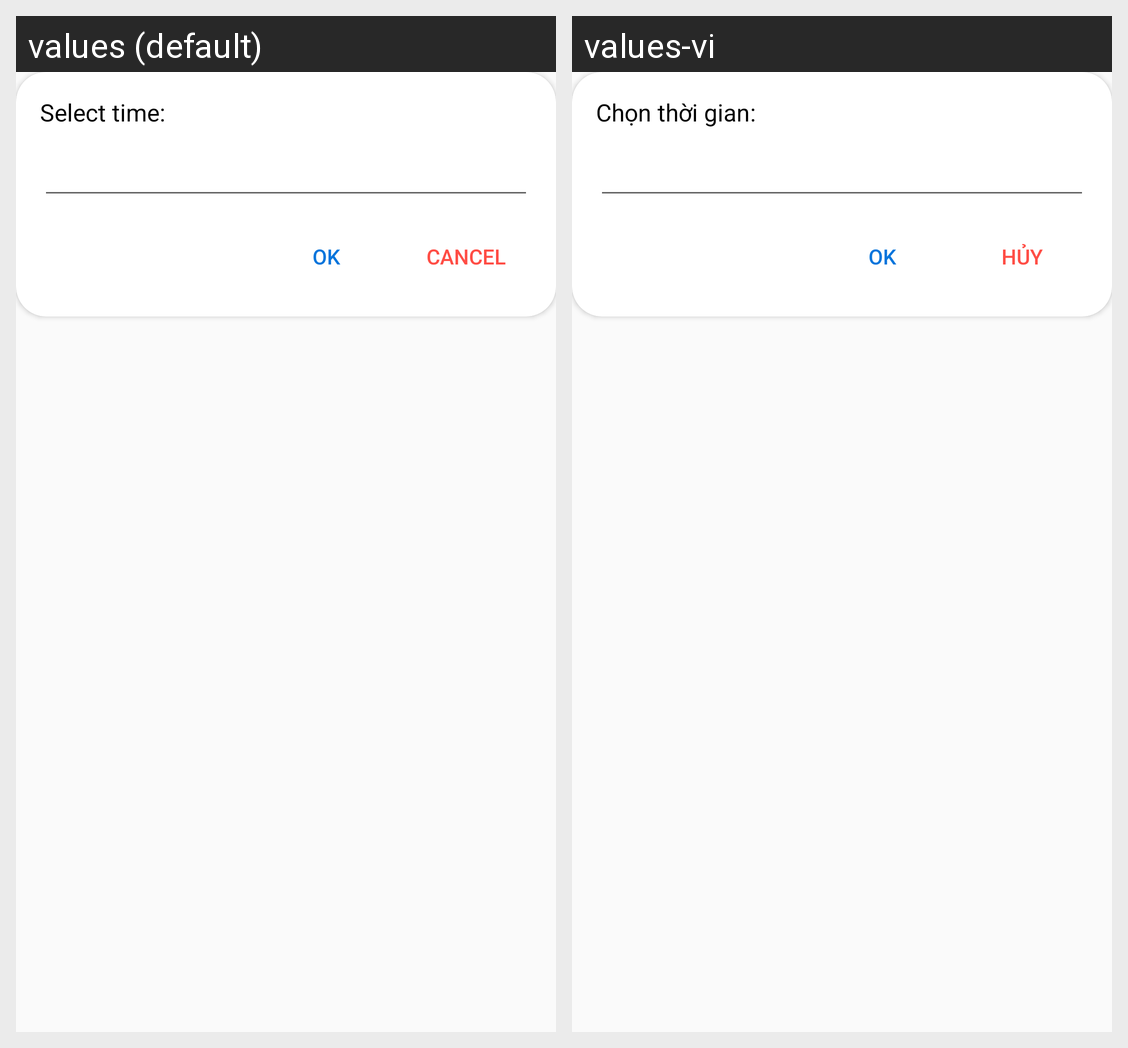

Translations of the strings shown on this Android screen, per locale in the grid:
Android screen res/layout/dialog_reminder.xml rendered under 2 locales, left to right: values (default), values-vi. Device: Nexus 5 (rendered at 1080×1920; each locale shown at half size, 540×960, under a caption strip naming it); theme AppTheme.
Strings drawn on this screen, with the default value and each locale's value (text and hints the layout hard-codes, and strings that could not be matched under every locale, appear in the picture but are not listed):

select_time
  values: Select time:
  values-vi: Chọn thời gian:

ok
  values: OK
  values-vi: OK

cancel
  values: Cancel
  values-vi: Hủy
